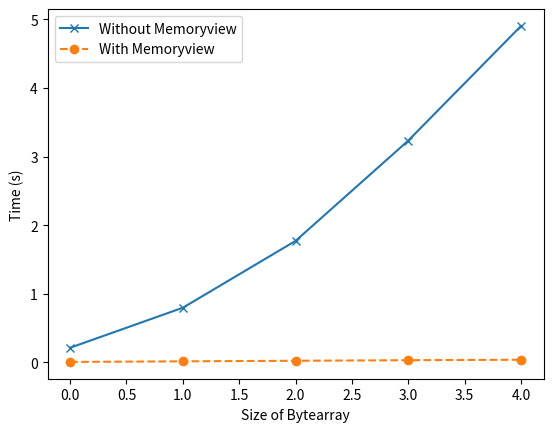

The matplotlib source for this figure:
# 当我们需要反复大量的进行一段数据的读取操作或者改变原数据的赋值操作，使用memoryview的时候，每次不不要重新在内存中进行赋值。


import time
import matplotlib.pyplot as plt

sizes = range(100000, 600000, 100000)
# Without Memoryview
l1 = []
for n in sizes:
    data = b'x' * n
    start = time.time()
    b = data
    while b:
        b = b[1:]
    stop = time.time()
    print(f'bytes {n} {stop-start}')
    l1.append(stop-start)
# With Memoryview
l2 = []
for n in sizes:
    data = b'x' * n
    start = time.time()
    b = memoryview(data)
    while b:
        b = b[1:]
    stop = time.time()
    print(f'memview {n} {stop-start}')
    l2.append(stop-start)
# Plot everything
plt.plot(l1, 'x-', label='Without Memoryview')
plt.plot(l2, 'o--', label='With Memoryview')
plt.xlabel('Size of Bytearray')
plt.ylabel('Time (s)')
plt.legend()
plt.show()